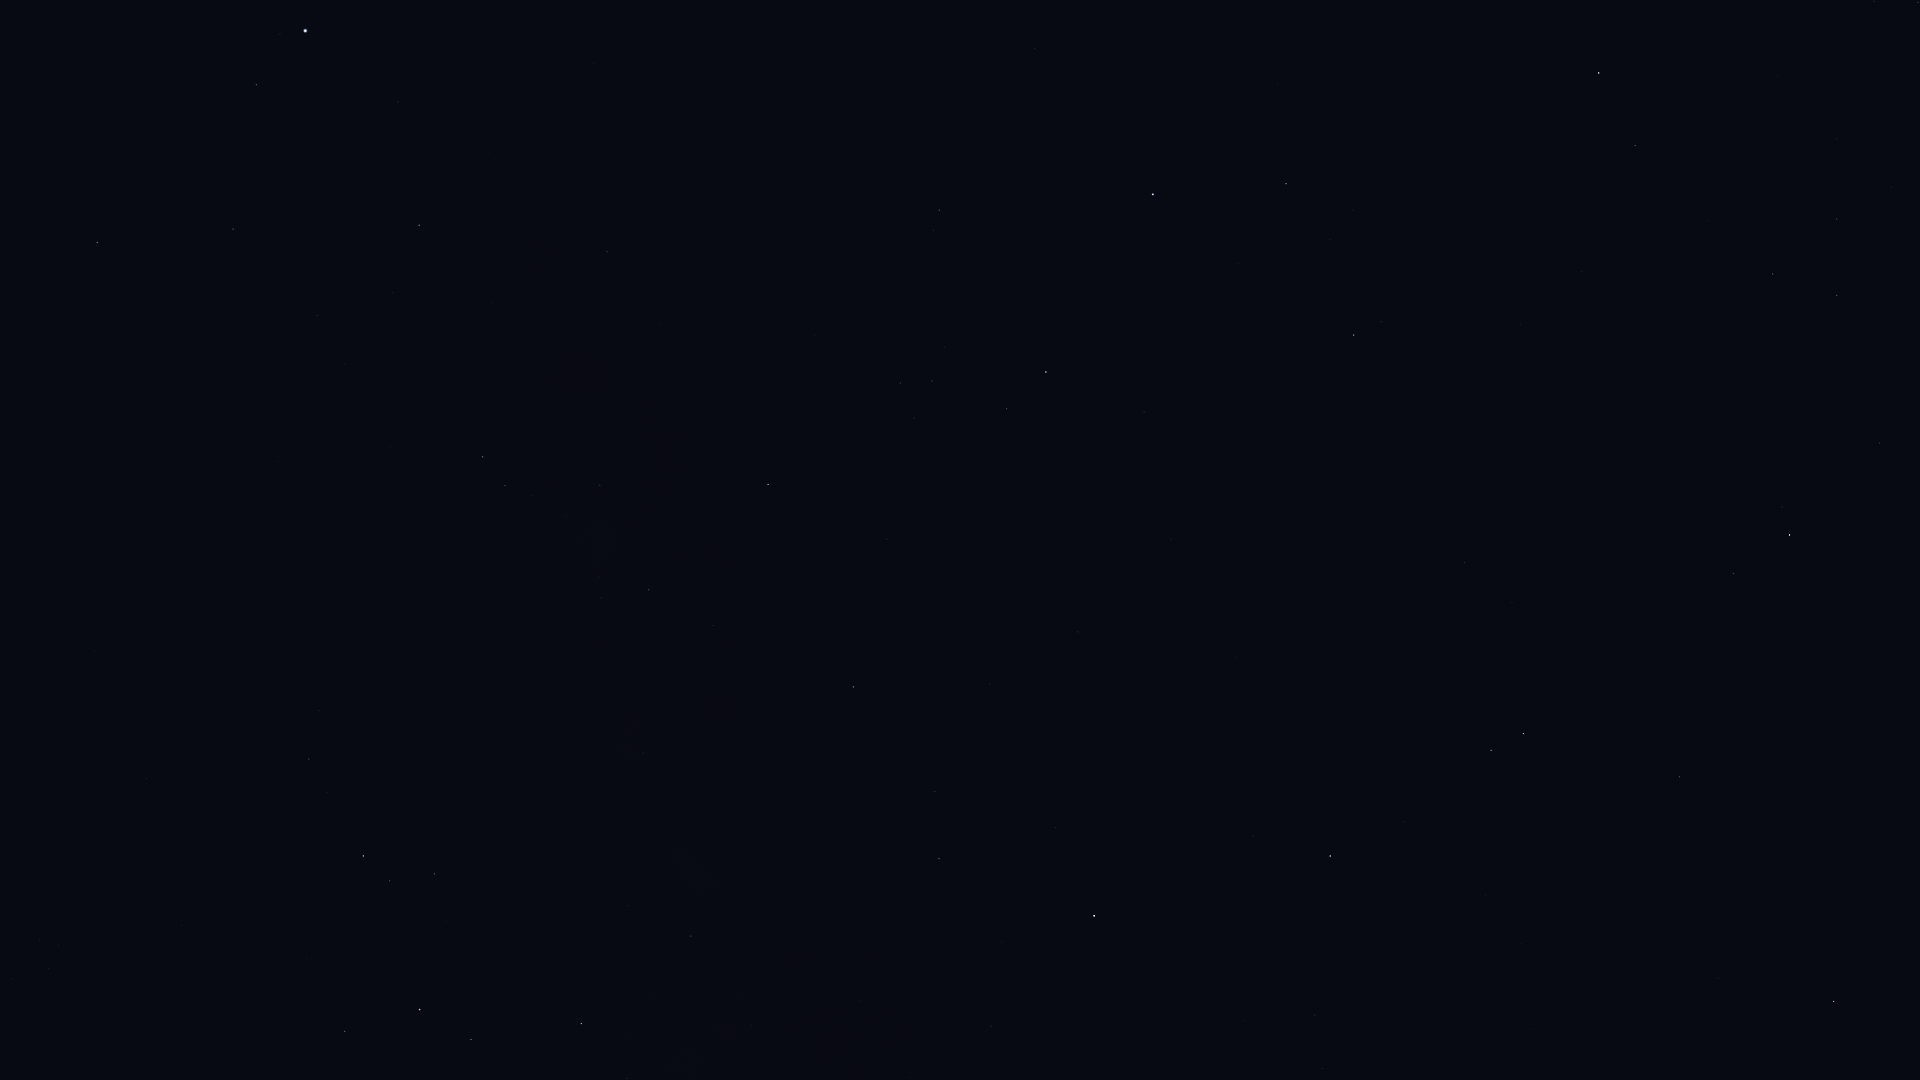

The table this chart was drawn from, first rows:
Star_ID, Name, X, Y
74785, Zubeneschamali, 1834, 1002
76952, HIP 76952, 1918, 2
77070, Unukalhai, 1790, 535
77450, Gudja, 1837, 219
77512, HIP 77512, 1874, 1
77516, HIP 77516, 1680, 777
79043, Marsic, 1708, 221
79593, Yed Prior, 1524, 734
79882, Yed Posterior, 1491, 750
80463, Cujam, 1582, 272
80687, Timir, 1358, 942
80816, Kornephoros, 1599, 73
80883, Marfik, 1465, 563
81022, Rosalíadecastro, 1454, 557
82651, Mahsati, 1395, 278
83000, HIP 83000, 1354, 335
84012, Sabik, 1094, 916
84345, Rasalgethi, 1286, 184
84880, HIP 84880, 1056, 828
85755, HIP 85755, 910, 1077
86032, Rasalhague, 1153, 194
86263, HIP 86263, 939, 859
86565, HIP 86565, 935, 792
86742, Cebalrai, 1046, 372
88048, HIP 88048, 854, 687
88670, HIP 88670, 822, 640
89341, Polis, 691, 936
90004, Alasia, 704, 701
90441, HIP 90441, 754, 400
90496, Kaus Borealis, 581, 1024
90595, HIP 90595, 643, 753
91117, HIP 91117, 649, 590
92175, HIP 92175, 600, 485
92202, HIP 92202, 592, 508
92761, Ainalrami, 446, 920
92814, HIP 92814, 485, 740
92855, Nunki, 420, 1010
92895, Kaveh, 611, 251
92946, Alya, 607, 252
93085, HIP 93085, 435, 874
93683, HIP 93683, 390, 881
94141, Albaldah, 364, 856
94645, Gumala, 312, 930
94820, HIP 94820, 327, 793
95124, Belel, 282, 909
95168, HIP 95168, 309, 759
96406, HIP 96406, 187, 922
97649, Altair, 305, 31
97938, Libertas, 280, 34
98036, Alshain, 256, 85
98066, Terebellum, 59, 945
99711, Phoenicia, 79, 239
99894, Chechia, 107, 91
